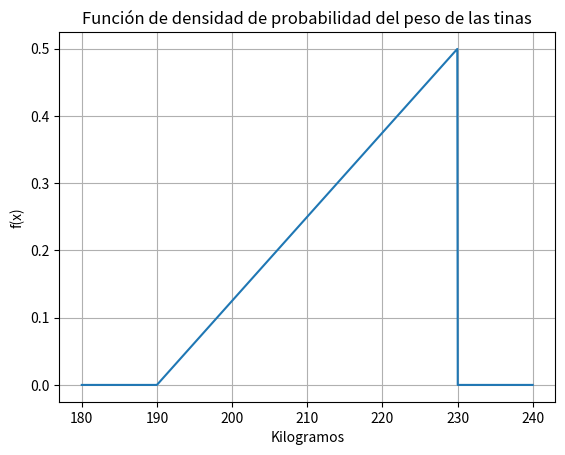

Write the Python code that produced this figure.

import numpy as np
import matplotlib.pyplot as plt

# Definición de la función de densidad de probabilidad (f(x))
def pdf(x):
    if 190 <= x <= 230:
        return 1/80 * (x - 190)
    else:
        return 0

# Generación de datos para la gráfica de la pdf
x = np.linspace(180, 240, 1000)
y = [pdf(i) for i in x]

# Graficar la función de densidad de probabilidad
plt.plot(x, y)
plt.title("Función de densidad de probabilidad del peso de las tinas")
plt.xlabel("Kilogramos")
plt.ylabel("f(x)")
plt.grid(True)
plt.show()



# Parámetros de la distribución triangular
a, b, c = 190, 210, 230

# Cálculo de la media y varianza para una tina
mu = (a + b + c) / 3
sigma2 = (a**2 + b**2 + c**2 - a*b - a*c - b*c) / 18
sigma = np.sqrt(sigma2)

print(f"Media (mu) de una tina: {mu}")
print(f"Varianza (sigma^2) de una tina: {sigma2}")
print(f"Desviación estándar (sigma) de una tina: {sigma}")

# Cálculo para el peso total de 5 tinas
mu_total = 5 * mu
sigma_total = np.sqrt(5) * sigma

print(f"Media (mu) del peso total de 5 tinas: {mu_total}")
print(f"Desviación estándar (sigma) del peso total de 5 tinas: {sigma_total}")

# Probabilidad de que el peso total exceda 1000 kg (1 tonelada)
from scipy.stats import norm

# P(X > 1000)
prob = 1 - norm.cdf(1000, mu_total, sigma_total)
print(f"Probabilidad de que el peso de las tinas exceda la capacidad del camión: {prob}")



# Simulación Monte Carlo
np.random.seed(42)
N = 100000  # Número de simulaciones

# Función para generar un peso de tina basado en la distribución triangular
def generate_tina_weight():
    return np.random.triangular(a, b, c)

# Generar pesos de 5 tinas en N simulaciones
weights = np.array([sum(generate_tina_weight() for _ in range(5)) for _ in range(N)])

# Calcular la probabilidad de exceder 1000 kg
prob_sim = np.mean(weights > 1000)
print(f"Probabilidad de exceder 1000 kg (simulación): {prob_sim}")



# Costos
costo_envio = 200  # Costo de enviar una tina extra
costo_camion = 60000  # Costo anual de un nuevo camión
dias_trabajo = 5 * 52  # Días de trabajo en un año

# Cálculo de costos
costo_anual_envio = dias_trabajo * prob * costo_envio
print(f"Costo anual de envío de tinas adicionales: {costo_anual_envio}")
print(f"Costo anual de un nuevo camión: {costo_camion}")

if costo_anual_envio < costo_camion:
    print("Es más económico enviar las tinas adicionales a través de otra compañía.")
else:
    print("Es más económico adquirir un nuevo camión.")



# Cálculo del costo anual basado en simulación
costo_anual_envio_sim = dias_trabajo * prob_sim * costo_envio
print(f"Costo anual de envío de tinas adicionales (simulación): {costo_anual_envio_sim}")

if costo_anual_envio_sim < costo_camion:
    print("Es más económico enviar las tinas adicionales a través de otra compañía (simulación).")
else:
    print("Es más económico adquirir un nuevo camión (simulación).")
